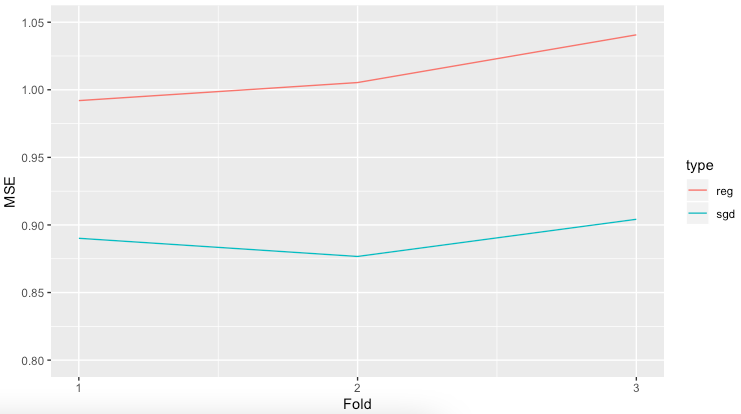

Data behind this chart, as committed beside it:
error, type, fold
0.992, reg, 1
1.005, reg, 2
1.041, reg, 3
0.8901, sgd, 1
0.8767, sgd, 2
0.9042, sgd, 3
